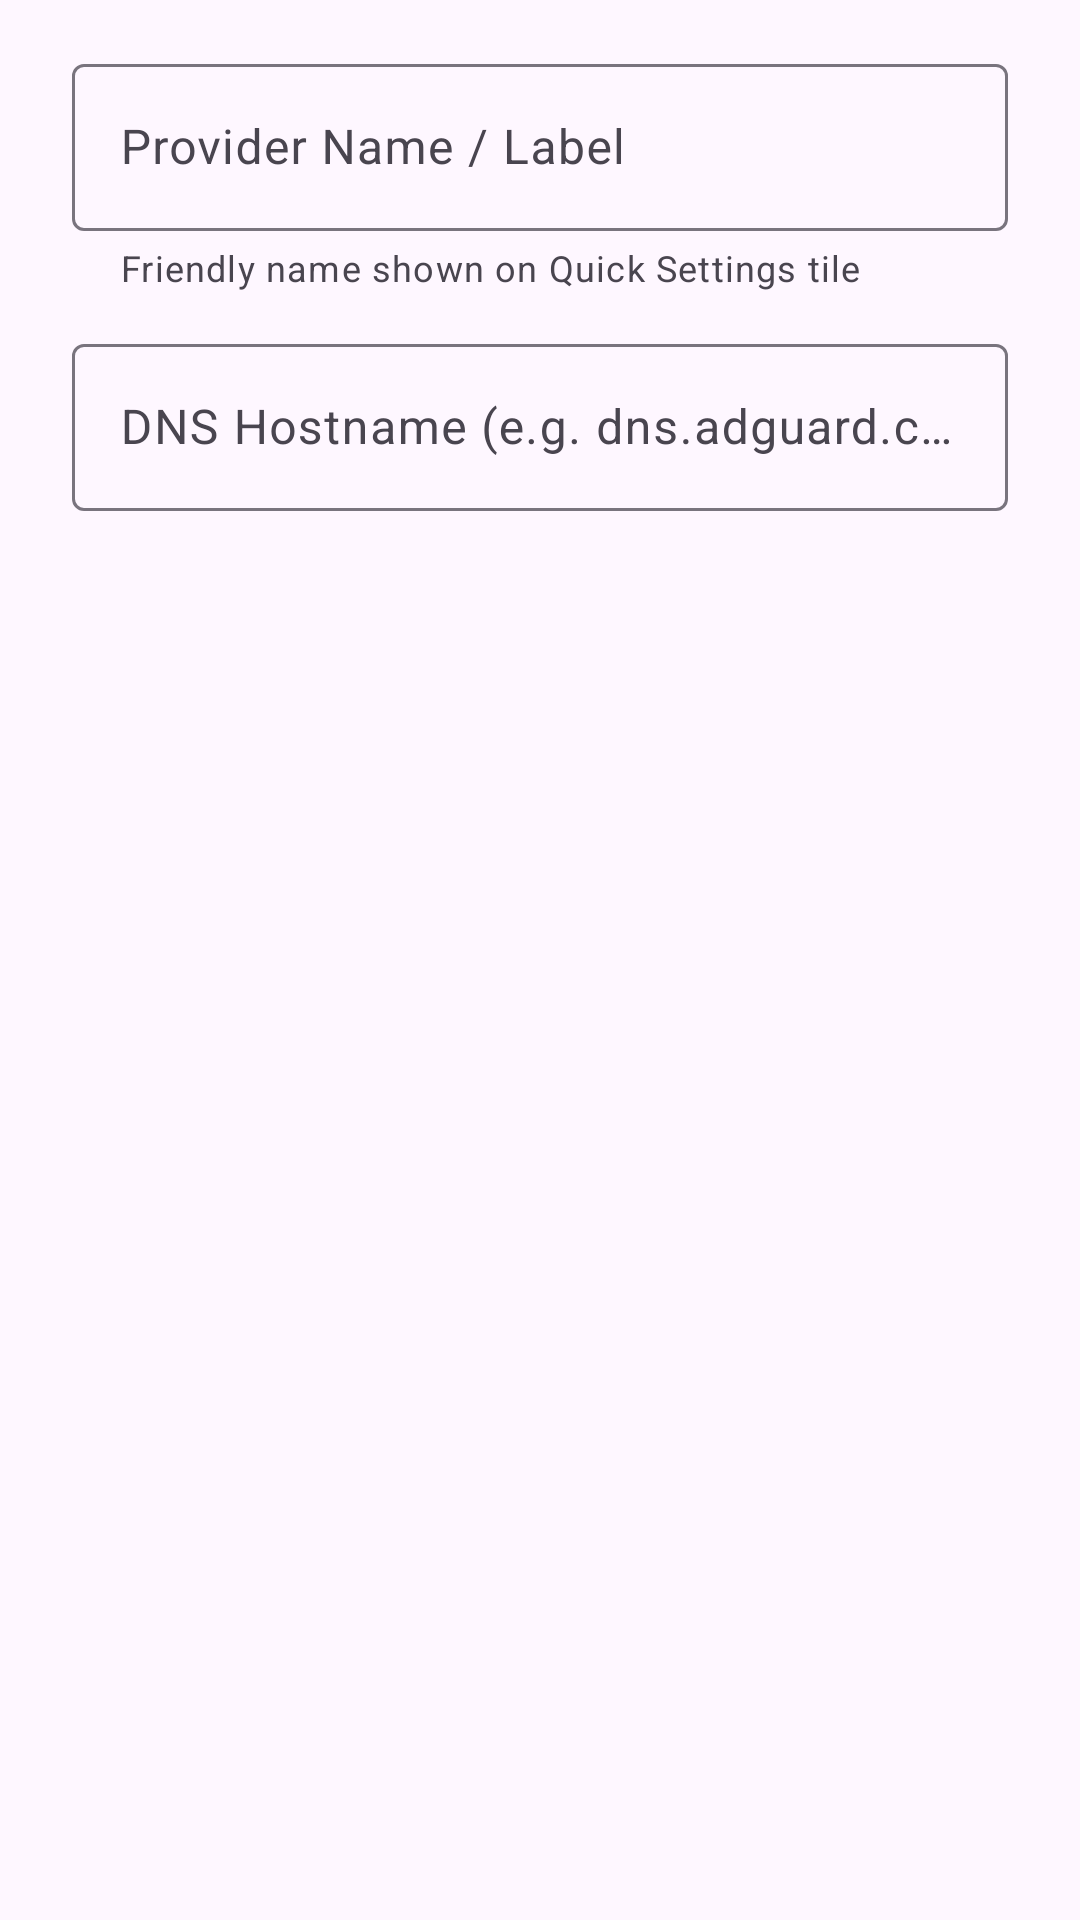

Here is an Android app screen rendered from its layout file. Give the layout XML and the strings, colors and styles it references.
<!-- AndroidManifest.xml: application theme Theme.DNSQuickToggle -->
<!-- res/layout/dialog_edit_dns.xml -->
<?xml version="1.0" encoding="utf-8"?>
<LinearLayout
    xmlns:android="http://schemas.android.com/apk/res/android"
    xmlns:app="http://schemas.android.com/apk/res-auto"
    android:layout_width="match_parent"
    android:layout_height="wrap_content"
    android:orientation="vertical"
    android:paddingStart="24dp"
    android:paddingEnd="24dp"
    android:paddingTop="16dp"
    android:paddingBottom="8dp">

    <com.google.android.material.textfield.TextInputLayout
        android:id="@+id/dialogTilName"
        android:layout_width="match_parent"
        android:layout_height="wrap_content"
        android:hint="@string/provider_name_hint"
        app:helperText="@string/provider_name_helper"
        app:endIconMode="clear_text">

        <com.google.android.material.textfield.TextInputEditText
            android:id="@+id/dialogEtName"
            android:layout_width="match_parent"
            android:layout_height="wrap_content"
            android:inputType="textCapWords"
            android:maxLines="1" />

    </com.google.android.material.textfield.TextInputLayout>

    <com.google.android.material.textfield.TextInputLayout
        android:id="@+id/dialogTilHostname"
        android:layout_width="match_parent"
        android:layout_height="wrap_content"
        android:layout_marginTop="12dp"
        android:hint="@string/provider_hostname_hint"
        app:endIconMode="clear_text">

        <com.google.android.material.textfield.TextInputEditText
            android:id="@+id/dialogEtHostname"
            android:layout_width="match_parent"
            android:layout_height="wrap_content"
            android:inputType="textUri"
            android:maxLines="1" />

    </com.google.android.material.textfield.TextInputLayout>

</LinearLayout>
<!-- resources referenced by this layout -->
<resources>
  <string name="provider_hostname_hint">DNS Hostname (e.g. dns.adguard.com)</string>
  <string name="provider_name_helper">Friendly name shown on Quick Settings tile</string>
  <string name="provider_name_hint">Provider Name / Label</string>
  <style name="Theme.DNSQuickToggle" parent="Theme.Material3.DayNight.NoActionBar">
          <item name="colorPrimary">@color/primary</item>
          <item name="colorPrimaryDark">@color/primary_dark</item>
          <item name="colorAccent">@color/accent</item>
          <item name="android:statusBarColor">@color/primary_dark</item>
          <item name="android:windowLightStatusBar" tools:targetApi="m">false</item>
      </style>
  <color name="primary">#1976D2</color>
  <color name="primary_dark">#0D47A1</color>
  <color name="accent">#00BCD4</color>
</resources>
